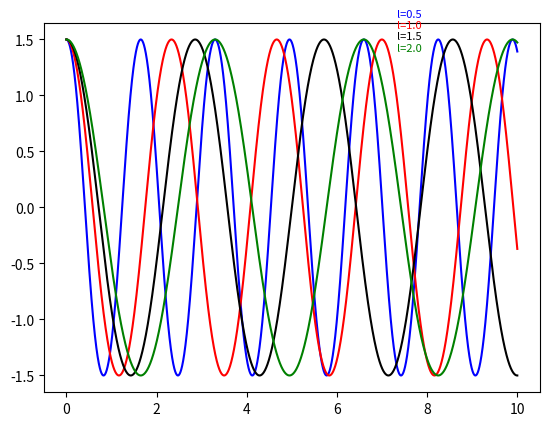

Generate this figure with matplotlib: (Note: this script raises an exception after producing the figure.)
# -- coding utf-8 --
import numpy as np
import matplotlib.pyplot as plt
import math

g = 9.8
l1 = 0.5
l2 = 1.0
l3 = 1.5
l4 = 2.0
ini_x = 1.5
ini_v = 0
ini_a = 0
dt = 0.001
t = np.arange(0,10,dt)
p1 = []
p2 = []
p3 = []
p4 = []

x = ini_x
v = ini_v
a = ini_a
for i in range(len(t)):
	p1.append(x)
	a = - g/l1*math.sin(x)
	v += a*dt
	x += v*dt

x = ini_x
v = ini_v
a = ini_a
for i in range(len(t)):
	p2.append(x)
	a = - g/l2*math.sin(x)
	v += a*dt
	x += v*dt

x = ini_x
v = ini_v
a = ini_a
for i in range(len(t)):
	p3.append(x)
	a = - g/l3*math.sin(x)
	v += a*dt
	x += v*dt

x = ini_x
v = ini_v
a = ini_a
for i in range(len(t)):
	p4.append(x)
	a = - g/l4*math.sin(x)
	v += a*dt
	x += v*dt

plt.plot(t,p1,'b',t,p2,'r',t,p3,'k',t,p4,'g')
plt.text(7.6,1.8,u'',color='black',ha='center',fontsize=16)
plt.text(7.6,1.7,u'l=0.5',color='blue',ha='center',fontsize=8)
plt.text(7.6,1.6,u'l=1.0',color='red',ha='center',fontsize=8)
plt.text(7.6,1.5,u'l=1.5',color='black',ha='center',fontsize=8)
plt.text(7.6,1.4,u'l=2.0',color='green',ha='center',fontsize=8)
plt.legend(loc='down right',frameon=False)
plt.title('',fontsize=28)
plt.xlabel('$time(s)$',fontsize=20)
plt.ylabel(u'$\u03B8(radians)$',fontsize=20)
plt.ylim(-3,3.0)
plt.show()


